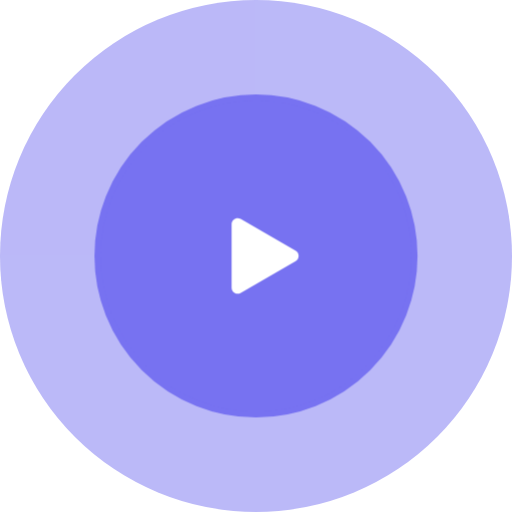
t = 0.00 s
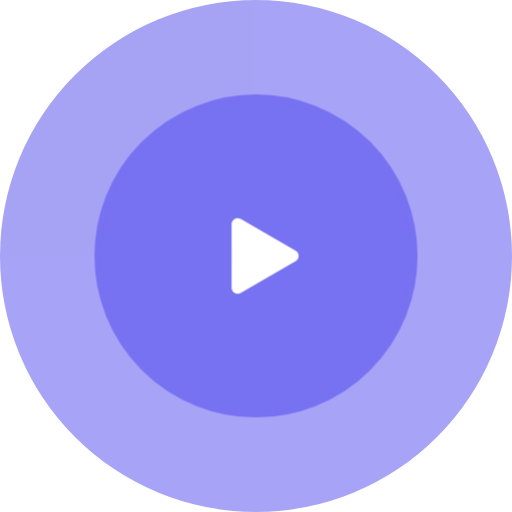
t = 0.35 s
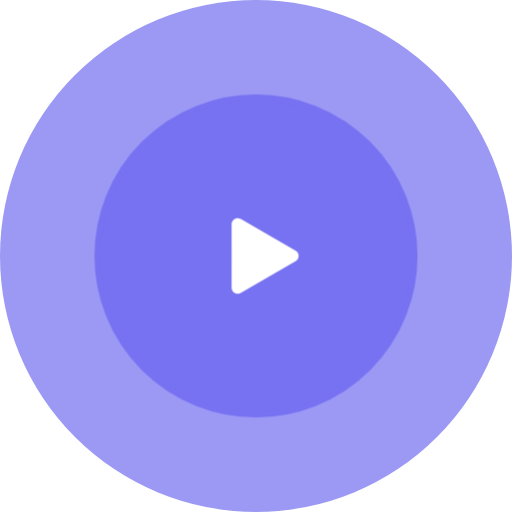
t = 0.88 s
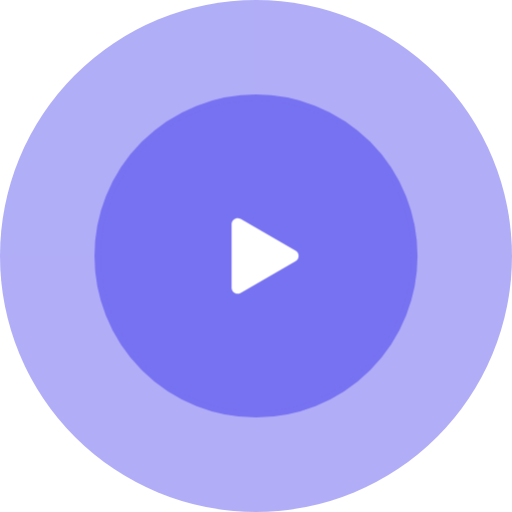
t = 1.23 s
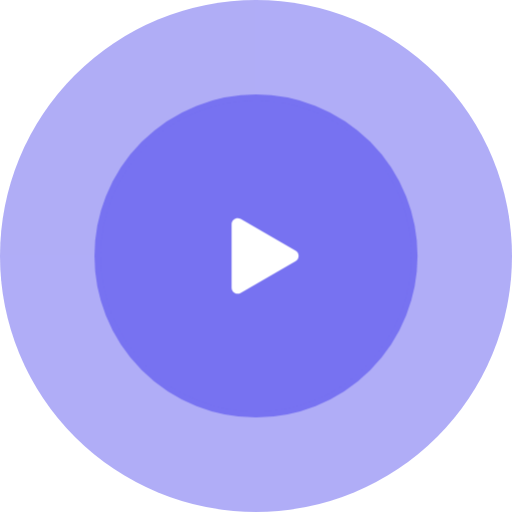
t = 1.55 s
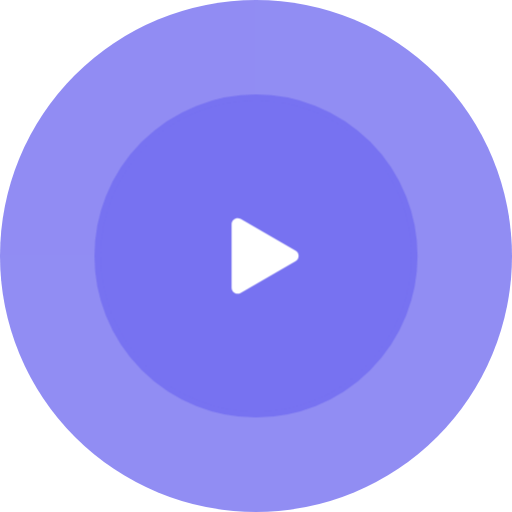
t = 2.00 s

The animated SVG that drew these frames (rendered in a browser with its animation timeline set to each time). Animation: 1 CSS @keyframes rule; one cycle of 2.00 s.

<svg id="eKWLsmbdvRh1" xmlns="http://www.w3.org/2000/svg" xmlns:xlink="http://www.w3.org/1999/xlink" viewBox="0 0 84 84" shape-rendering="geometricPrecision" text-rendering="geometricPrecision">
<style><![CDATA[
#eKWLsmbdvRh2 {animation: eKWLsmbdvRh2_c_o 2000ms linear 1 normal forwards}@keyframes eKWLsmbdvRh2_c_o { 0% {opacity: 0.5} 35% {opacity: 0.8} 70% {opacity: 0.5} 100% {opacity: 0.81}}
]]></style>
<circle id="eKWLsmbdvRh2" r="42" transform="translate(42 42)" opacity="0.5" fill="#7772f1"/><circle r="26" transform="translate(42 42)" fill="#7772f1" stroke="#7772f1"/><path d="M48.5,41.134c.6667.3849.6667,1.3471,0,1.732l-9,5.1962c-.6667.3849-1.5-.0962-1.5-.866v-10.3924c0-.7698.8333-1.2509,1.5-.866l9,5.1962Z" fill="#fff"/></svg>
